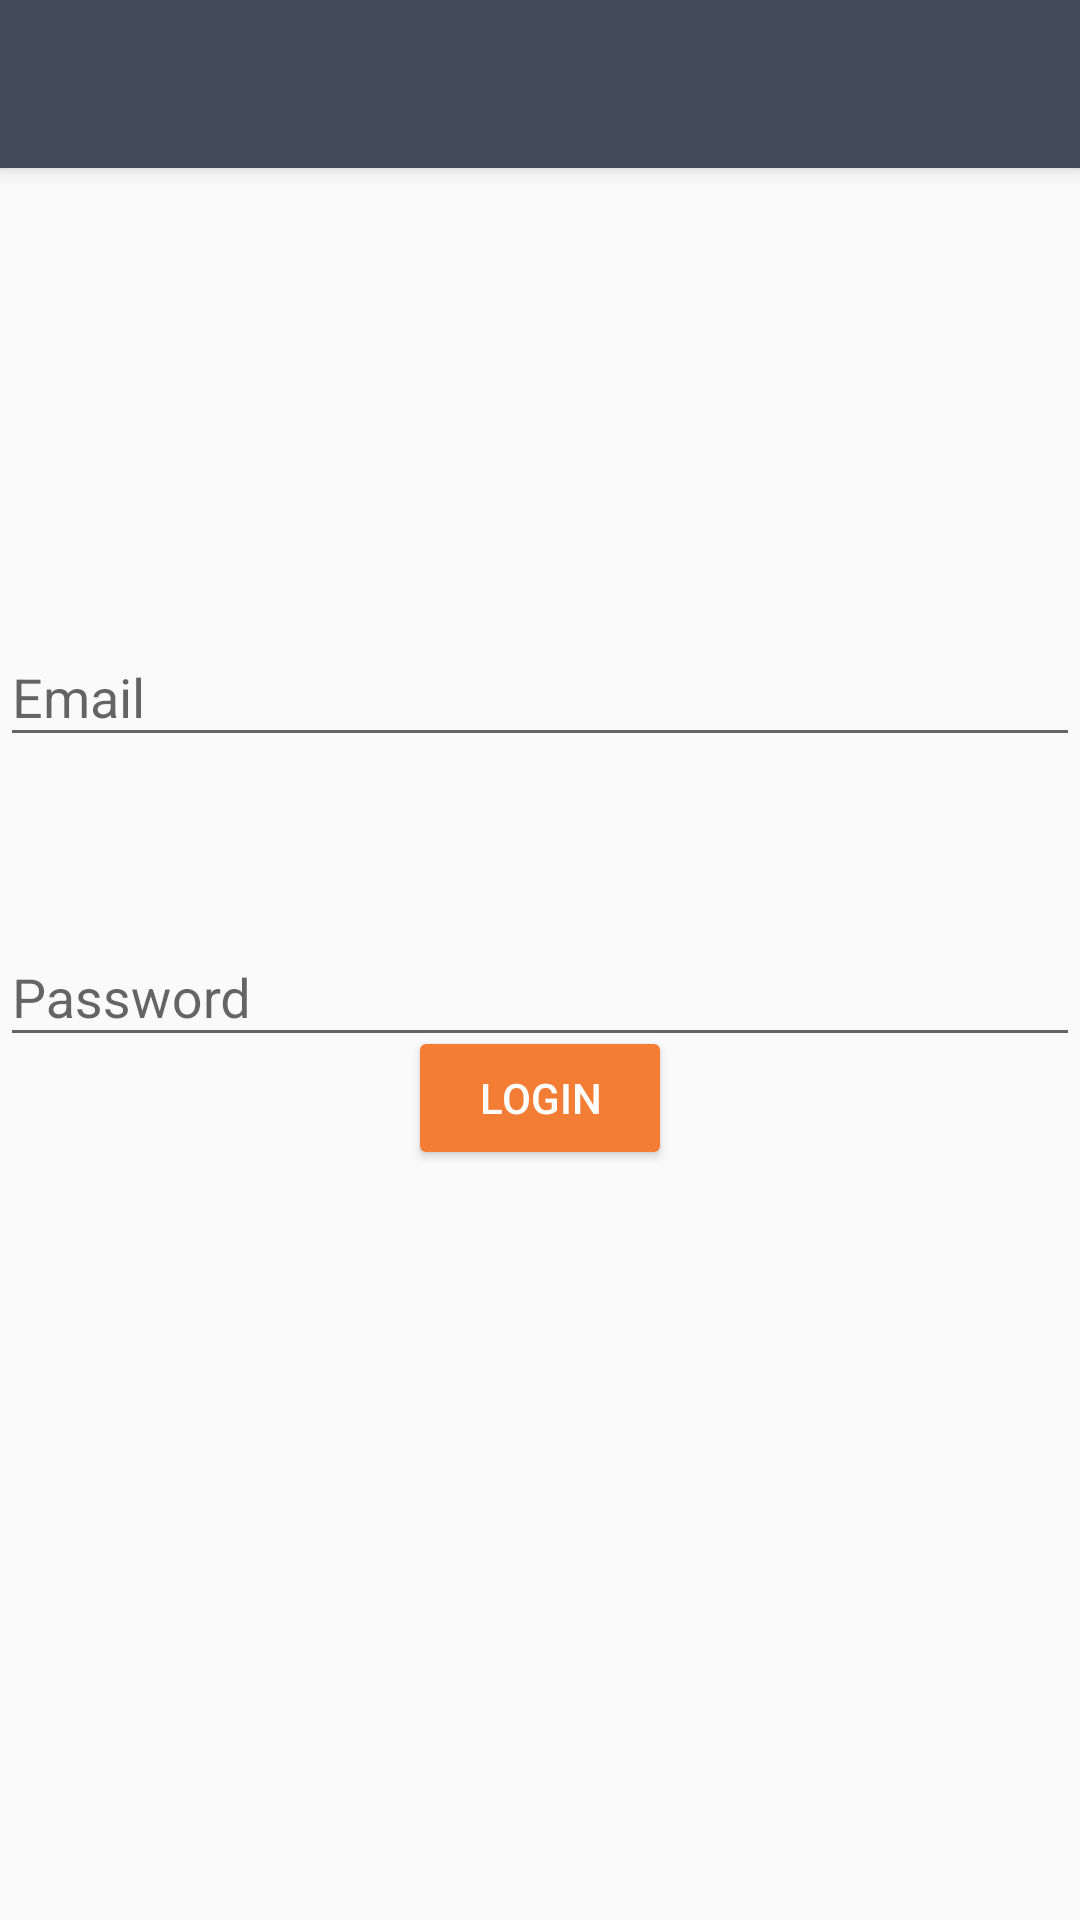

This screen was rendered from an Android layout file. Write that file and the resources it references.
<!-- AndroidManifest.xml: application theme AppTheme -->
<!-- res/layout/activity_login.xml -->
<?xml version="1.0" encoding="utf-8"?>
<RelativeLayout xmlns:android="http://schemas.android.com/apk/res/android"
    xmlns:app="http://schemas.android.com/apk/res-auto"
    xmlns:tools="http://schemas.android.com/tools"
    android:layout_width="match_parent"
    android:layout_height="match_parent">


    <include layout="@layout/app_bar" android:id="@+id/loginToolBar"/>

    <Button
        android:layout_centerHorizontal="true"
        android:layout_marginTop="400dp"
        android:id="@+id/btnL"
        android:layout_width="wrap_content"
        android:layout_height="wrap_content"
        android:text="@string/login"
        android:layout_alignParentBottom="true"
        android:layout_centerVertical="true"
        android:paddingRight="@dimen/paddingRight"
        android:paddingLeft="@dimen/paddingLeft"
        android:backgroundTint="@color/colorAccent"
        android:textColor="@color/textColorPrimary"
        android:layout_marginBottom="250dp"
        />

    <android.support.design.widget.TextInputLayout
        android:id="@+id/emailL"
        android:layout_width="match_parent"
        android:layout_height="wrap_content"
        android:layout_marginTop="200dp"
        app:errorEnabled="true"
        >
        <android.support.design.widget.TextInputEditText
            android:layout_width="match_parent"
            android:layout_height="wrap_content"
            android:layout_alignStart="@+id/emailr"
            android:hint="@string/emailR"
            android:inputType="textEmailAddress"
            />

    </android.support.design.widget.TextInputLayout>
    <android.support.design.widget.TextInputLayout
        android:id="@+id/passwordL"
        android:layout_width="match_parent"
        android:layout_height="wrap_content"
        android:layout_marginTop="300dp"
        app:errorEnabled="true"

        >
        <android.support.design.widget.TextInputEditText
            android:layout_width="match_parent"
            android:layout_height="wrap_content"
            android:layout_alignStart="@+id/passwordr"
            android:hint="@string/passwordR"
            android:inputType="textPassword" />

    </android.support.design.widget.TextInputLayout>





</RelativeLayout>
<!-- res/layout/app_bar.xml (included above) -->
<?xml version="1.0" encoding="utf-8"?>
<android.support.v7.widget.Toolbar
    xmlns:android="http://schemas.android.com/apk/res/android"

    android:id="@+id/mainAppBar"
    style="@style/AppThemeWithToolBar"
    android:layout_width="match_parent"
    android:layout_height="?attr/actionBarSize"
    android:background="@color/colorPrimary"
    android:elevation="4dp"
    android:visibility="visible"
    android:theme="@style/ThemeOverlay.AppCompat.Dark.ActionBar">

</android.support.v7.widget.Toolbar>
<!-- resources referenced by this layout -->
<resources>
  <color name="colorAccent">#f37d35</color>
  <color name="colorPrimary">#424c58</color>
  <color name="textColorPrimary">#ffffff</color>
  <dimen name="paddingLeft">10dp</dimen>
  <dimen name="paddingRight">10dp</dimen>
  <string name="emailR">Email</string>
  <string name="login">Login</string>
  <string name="passwordR">Password</string>
  <style name="AppThemeWithToolBar" parent="Theme.AppCompat.Light.DarkActionBar">
          <item name="colorPrimary">@color/colorPrimary</item>
          <item name="colorPrimaryDark">@color/colorPrimaryDark</item>
          <item name="colorAccent">@color/colorAccent</item>
          <item name="panelBackground">@color/colorPrimary</item>
      </style>
  <style name="AppTheme" parent="Theme.AppCompat.Light.NoActionBar">
          
          <item name="colorPrimary">@color/colorPrimary</item>
          <item name="colorPrimaryDark">@color/colorPrimaryDark</item>
          <item name="colorAccent">@color/colorAccent</item>
          <item name="panelBackground">@color/colorPrimary</item>
      </style>
  <color name="colorPrimaryDark">#343e49</color>
</resources>
